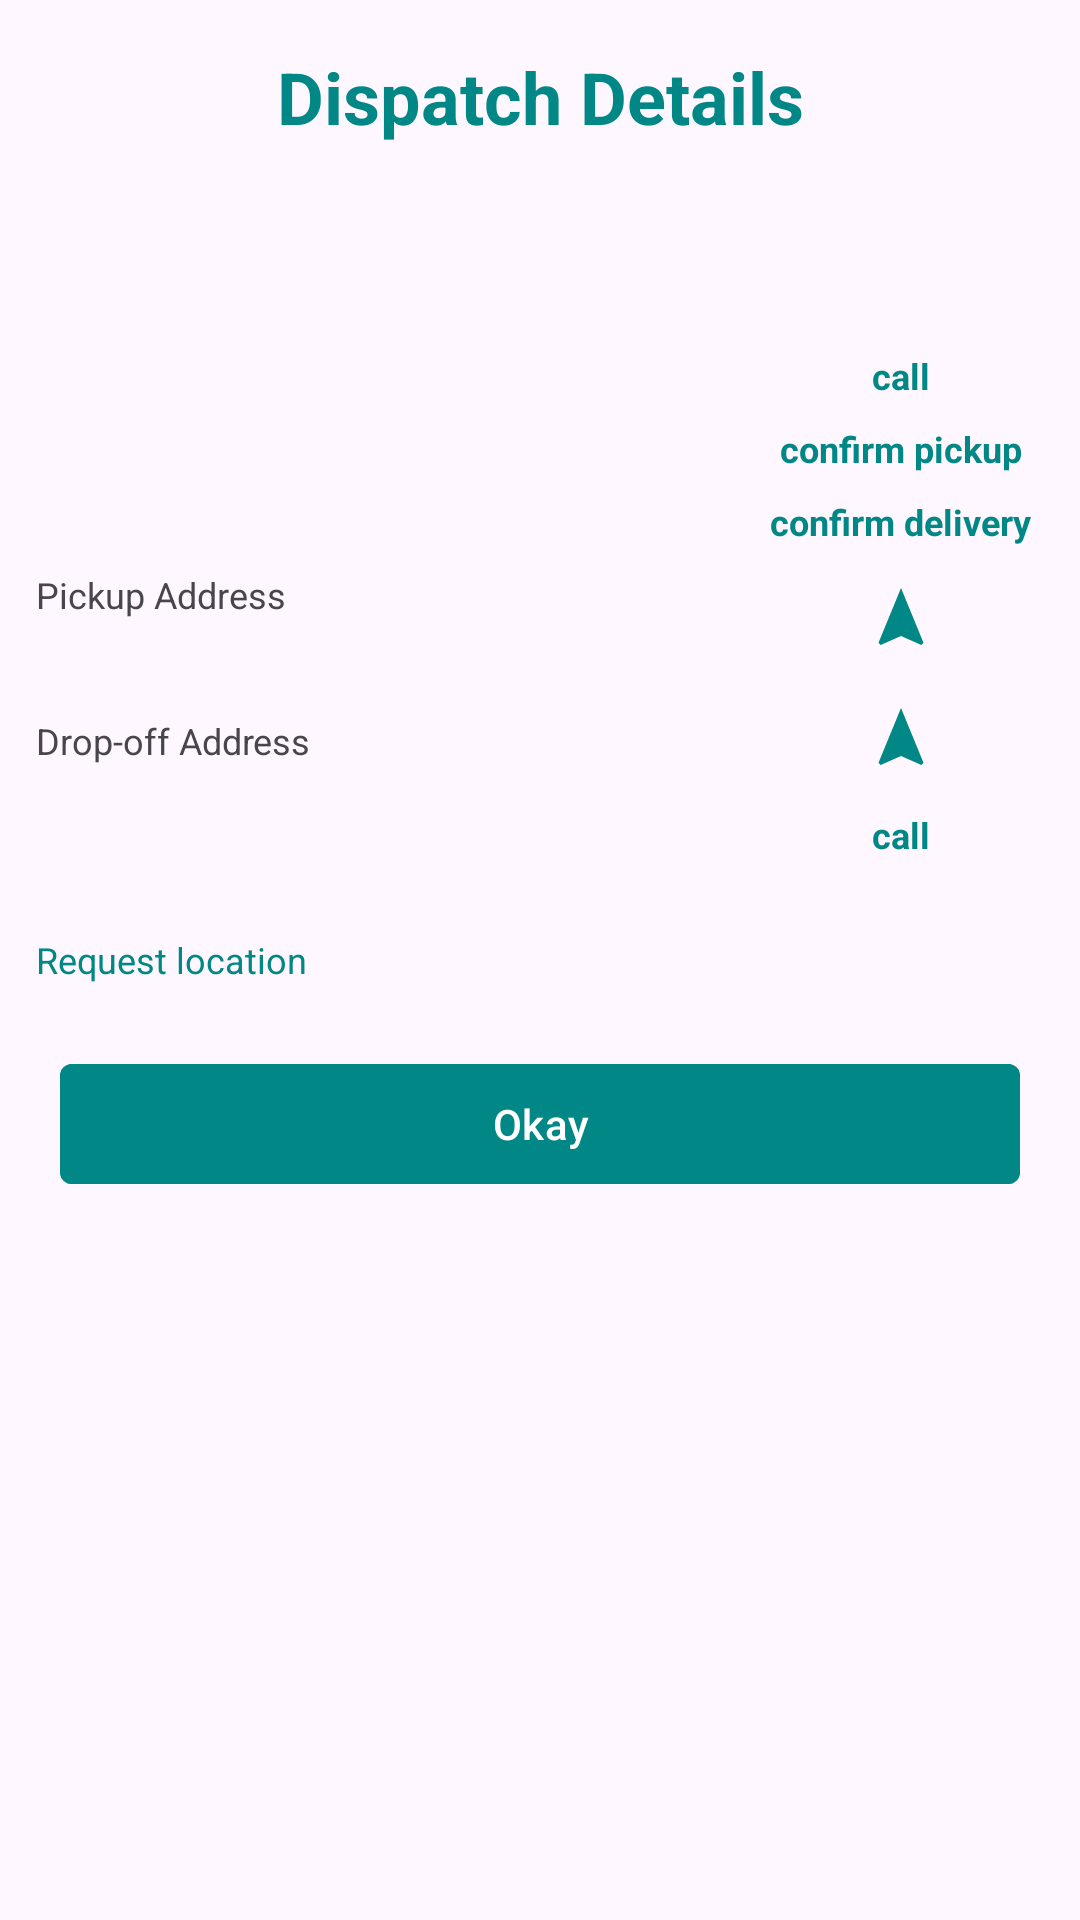

Layout XML and referenced resources for this Android screen:
<!-- AndroidManifest.xml: application theme Theme.TheFreighterApp -->
<!-- res/layout/fragment_dispatch_details.xml -->
<?xml version="1.0" encoding="utf-8"?>
<RelativeLayout xmlns:android="http://schemas.android.com/apk/res/android"
    xmlns:app="http://schemas.android.com/apk/res-auto"
    xmlns:tools="http://schemas.android.com/tools"
    android:layout_width="match_parent"
    android:layout_height="wrap_content"
    android:padding="@dimen/padding_mini"
    tools:context=".features.home.client.dispatch.DispatchDetails">

    <TextView
        android:id="@+id/tv_dispatch_details_title"
        android:layout_width="match_parent"
        android:layout_height="wrap_content"
        android:layout_margin="@dimen/margin_mini"
        android:padding="@dimen/padding_mini"
        android:text="@string/tv_dispatch_details_title"
        android:textAlignment="center"
        android:textColor="@color/primary"
        android:textSize="@dimen/text_xl"
        android:textStyle="bold" />


    <LinearLayout
        android:id="@+id/layout_dispatch_details"
        android:layout_width="match_parent"
        android:layout_height="wrap_content"
        android:layout_below="@id/tv_dispatch_details_title"
        android:baselineAligned="false"
        android:orientation="horizontal"
        android:padding="@dimen/padding_mini"
        android:textSize="@dimen/text_xxs"
        android:weightSum="10">

        <LinearLayout
            android:layout_width="0dp"
            android:layout_height="wrap_content"
            android:layout_weight="7"
            android:orientation="vertical">

            <TextView
                android:id="@+id/dispatch_detail_date_created"
                android:layout_width="wrap_content"
                android:layout_height="wrap_content"
                android:padding="@dimen/padding_mini"
                android:textSize="@dimen/text_xxs"
                tools:text="@string/dispatch_detail_date_created" />

            <TextView
                android:id="@+id/dispatch_detail_package_type"
                android:layout_width="wrap_content"
                android:layout_height="wrap_content"
                android:padding="@dimen/padding_mini"
                android:textSize="@dimen/text_xxs"
                tools:text="@string/driver_pickup_package_type" />

            <TextView
                android:id="@+id/dispatch_detail_driver_name"
                android:layout_width="wrap_content"
                android:layout_height="wrap_content"
                android:padding="@dimen/padding_mini"
                android:textSize="@dimen/text_xxs"
                tools:text="@string/dispatch_driver" />


            <TextView
                android:id="@+id/dispatch_detail_date_picked_up"
                android:layout_width="wrap_content"
                android:layout_height="wrap_content"
                android:padding="@dimen/padding_mini"
                android:textSize="@dimen/text_xxs"
                tools:text="@string/dispatch_date_picked_up" />

            <TextView
                android:id="@+id/dispatch_detail_date_delivered"
                android:layout_width="wrap_content"
                android:layout_height="wrap_content"
                android:padding="@dimen/padding_mini"
                android:textSize="@dimen/text_xxs"
                tools:text="@string/dispatch_date_delivered" />


            <TextView
                android:layout_width="wrap_content"
                android:layout_height="wrap_content"
                android:padding="@dimen/padding_mini"
                android:text="@string/dispatch_pickup_address_text"
                android:textSize="@dimen/text_xxs" />


            <TextView
                android:id="@+id/dispatch_detail_pickup_address"
                android:layout_width="wrap_content"
                android:layout_height="wrap_content"
                android:padding="@dimen/padding_mini"
                android:textSize="@dimen/text_xxs"
                tools:text="@tools:sample/cities" />

            <TextView
                android:layout_width="wrap_content"
                android:layout_height="wrap_content"
                android:padding="@dimen/padding_mini"
                android:text="@string/dispatch_drop_off_address_text"
                android:textSize="@dimen/text_xxs" />

            <TextView
                android:id="@+id/dispatch_detail_drop_off_address"
                android:layout_width="wrap_content"
                android:layout_height="wrap_content"
                android:padding="@dimen/padding_mini"
                android:textSize="@dimen/text_xxs"
                tools:text="@tools:sample/cities" />

            <TextView
                android:id="@+id/dispatch_detail_picker_name"
                android:layout_width="wrap_content"
                android:layout_height="wrap_content"
                android:padding="@dimen/padding_mini"
                android:textSize="@dimen/text_xxs"
                tools:text="@string/dispatch_detail_picker_name" />


            <TextView
                android:id="@+id/dispatch_detail_request_tracking"
                android:layout_width="wrap_content"
                android:layout_height="wrap_content"
                android:padding="@dimen/padding_mini"
                android:textColor="@color/primary"
                android:text="@string/dispatch_detail_request_tracking"
                android:textSize="@dimen/text_xxs" />

        </LinearLayout>

        <LinearLayout
            android:layout_width="0dp"
            android:layout_height="wrap_content"
            android:layout_weight="3"
            android:orientation="vertical">

            <TextView
                android:id="@+id/dispatch_detail_status"
                android:layout_width="wrap_content"
                android:layout_height="wrap_content"
                android:layout_gravity="center"
                android:padding="@dimen/padding_mini"
                android:textSize="@dimen/text_xxs"
                android:textStyle="italic"
                tools:text="awaiting driver" />


            <TextView
                android:id="@+id/dispatch_detail_amount"
                android:layout_width="wrap_content"
                android:layout_height="wrap_content"
                android:layout_gravity="center"
                android:padding="@dimen/padding_mini"
                android:textSize="@dimen/text_xxs"
                tools:text="@string/dispatch_detail_money_text" />

            <TextView
                android:id="@+id/dispatch_detail_call_driver"
                android:layout_width="wrap_content"
                android:layout_height="wrap_content"
                android:layout_gravity="center"
                android:padding="@dimen/padding_mini"
                android:text="@string/call_dispatch_driver"
                android:textColor="@color/primary"
                android:textSize="@dimen/text_xxs"
                android:textStyle="bold" />

            <TextView
                android:id="@+id/dispatch_detail_confirm_pickup"
                android:layout_width="wrap_content"
                android:layout_height="wrap_content"
                android:layout_gravity="center"
                android:padding="@dimen/padding_mini"
                android:text="@string/dispatch_detail_confirm_pickup"
                android:textAlignment="center"
                android:textColor="@color/primary"
                android:textSize="@dimen/text_xxs"
                android:textStyle="bold" />

            <TextView
                android:id="@+id/dispatch_detail_confirm_delivery"
                android:layout_width="wrap_content"
                android:layout_height="wrap_content"
                android:layout_gravity="center"
                android:padding="@dimen/padding_mini"
                android:textColor="@color/primary"
                android:textSize="@dimen/text_xxs"
                android:textStyle="bold"
                android:text="@string/dispatch_detail_confirm_delivery" />

            <ImageView
                android:id="@+id/dispatch_navigate_pickup_address"
                android:layout_width="wrap_content"
                android:layout_height="wrap_content"
                android:layout_gravity="center"
                android:contentDescription="@string/dispatch_navigate_pickup_address"
                android:padding="@dimen/padding_midi"
                app:srcCompat="@drawable/ic_navigation" />

            <ImageView
                android:id="@+id/dispatch_navigate_drop_off_address"
                android:layout_width="wrap_content"
                android:layout_height="wrap_content"
                android:layout_gravity="center"
                android:contentDescription="@string/dispatch_navigate_drop_off_address"
                android:padding="@dimen/padding_midi"
                app:srcCompat="@drawable/ic_navigation" />

            <TextView
                android:id="@+id/dispatch_detail_call_picker"
                android:layout_width="wrap_content"
                android:layout_height="wrap_content"
                android:layout_gravity="center"
                android:padding="@dimen/padding_mini"
                android:text="@string/call_dispatch_driver"
                android:textColor="@color/primary"
                android:textSize="@dimen/text_xxs"
                android:textStyle="bold" />

            <TextView
                android:id="@+id/dispatch_detail_driver_location"
                android:layout_width="wrap_content"
                android:layout_height="wrap_content"
                android:layout_gravity="center"
                android:padding="@dimen/padding_maxi"
                android:textAlignment="center"
                tools:text="@tools:sample/cities"
                android:textColor="@color/primary"
                android:textSize="@dimen/text_xxs"
                android:textStyle="bold" />


        </LinearLayout>

    </LinearLayout>


    <com.google.android.material.button.MaterialButton
        android:id="@+id/dispatch_details_okay_button"
        android:layout_width="@dimen/button_width_xxl"
        android:layout_height="wrap_content"
        android:layout_below="@+id/layout_dispatch_details"
        android:layout_centerHorizontal="true"
        android:layout_margin="@dimen/margin_mini"
        android:backgroundTint="@color/primary"
        android:text="@string/okay"
        app:cornerRadius="@dimen/padding_mini" />


</RelativeLayout>
<!-- resources referenced by this layout -->
<resources>
  <color name="primary">#FF018786</color>
  <dimen name="button_width_xxl">320dp</dimen>
  <dimen name="margin_mini">8dp</dimen>
  <dimen name="padding_maxi">16dp</dimen>
  <dimen name="padding_midi">8dp</dimen>
  <dimen name="padding_mini">4dp</dimen>
  <dimen name="text_xl">24sp</dimen>
  <dimen name="text_xxs">12sp</dimen>
  <!-- drawable ic_navigation (drawable) -->
  <vector xmlns:android="http://schemas.android.com/apk/res/android"
      android:width="24dp"
      android:height="24dp"
      android:tint="@color/primary"
      android:viewportWidth="24"
      android:viewportHeight="24">
      <path
          android:fillColor="@android:color/white"
          android:pathData="M12,2L4.5,20.29l0.71,0.71L12,18l6.79,3 0.71,-0.71z" />
  </vector>
  <string name="call_dispatch_driver">call</string>
  <string name="dispatch_date_delivered">Date Delivered: %s</string>
  <string name="dispatch_date_picked_up">Date Picked Up: %s</string>
  <string name="dispatch_detail_confirm_delivery">confirm delivery</string>
  <string name="dispatch_detail_confirm_pickup">confirm pickup</string>
  <string name="dispatch_detail_date_created">Date created: %s</string>
  <string name="dispatch_detail_money_text">%s (%s)</string>
  <string name="dispatch_detail_picker_name">Picker: %s</string>
  <string name="dispatch_detail_request_tracking">Request location</string>
  <string name="dispatch_driver">Driver: %s</string>
  <string name="dispatch_drop_off_address_text">Drop-off Address</string>
  <string name="dispatch_navigate_drop_off_address">navigate to drop off address</string>
  <string name="dispatch_navigate_pickup_address">navigate to pickup address</string>
  <string name="dispatch_pickup_address_text">Pickup Address</string>
  <string name="driver_pickup_package_type">Package Type: %s (%skg)</string>
  <string name="okay">Okay</string>
  <string name="tv_dispatch_details_title">Dispatch Details</string>
  <style name="Theme.TheFreighterApp" parent="Theme.Material3.DayNight.NoActionBar">
          
          <item name="android:statusBarColor">@color/primary</item>
          
      </style>
</resources>
